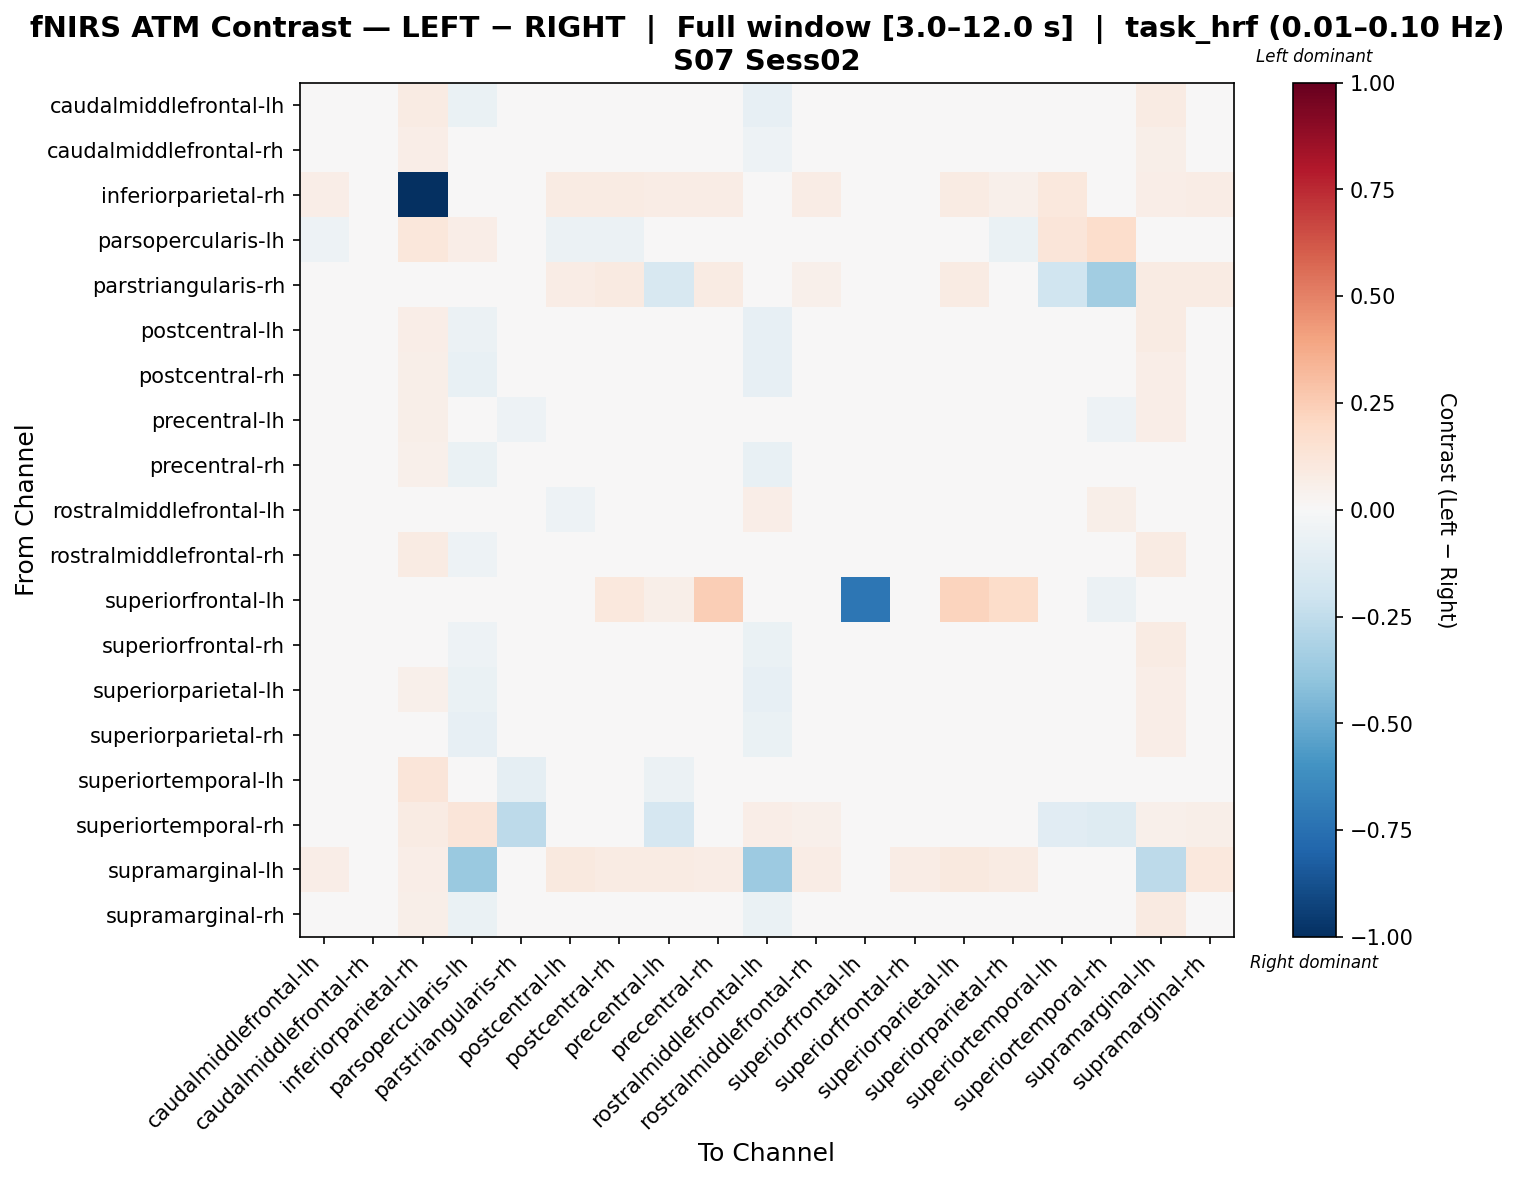

The table this chart was drawn from, first rows:
, caudalmiddlefrontal-lh, caudalmiddlefrontal-rh, inferiorparietal-rh, parsopercularis-lh, parstriangularis-rh, postcentral-lh, postcentral-rh, precentral-lh, precentral-rh, rostralmiddlefrontal-lh, rostralmiddlefrontal-rh, superiorfrontal-lh, superiorfrontal-rh, superiorparietal-lh, superiorparietal-rh, superiortemporal-lh, superiortemporal-rh, supramarginal-lh, supramarginal-rh
caudalmiddlefrontal-lh, 0.002317, -0.0228, 0.08548, -0.0684, 0.003146, 0.004272, 0.004272, 0.001126, 0.008844, -0.08583, -0.02835, -0.02089, 0.004272, 0.006327, 0.004272, 0.005379, -0.00124, 0.07981, 0.01799
caudalmiddlefrontal-rh, -0.005365, 0.006356, 0.06521, -0.04847, 0.0, -0.01403, -0.01025, 0.01036, 0.01196, -0.0514, -0.02598, -0.001285, 0.004263, 0.004263, -0.01403, 0.008742, -0.003341, 0.06193, 0.001066
inferiorparietal-rh, 0.06484, 0.04473, -1.0, 0.04783, 0.0, 0.08283, 0.0791, 0.07218, 0.07045, 0.02148, 0.07418, -0.02151, 0.03952, 0.08042, 0.05368, 0.1088, 0.04164, 0.06877, 0.071
parsopercularis-lh, -0.05384, -0.0364, 0.1158, 0.07001, 0.0, -0.06, -0.06048, 0.001074, -0.03496, -0.03891, 0.008793, -0.01578, -0.03496, -0.02703, -0.06536, 0.12, 0.1749, -0.01645, -0.04639
parstriangularis-rh, 0.004996, 0.0, 0.0, 0.0, 0.03173, 0.07494, 0.08992, -0.1639, 0.08493, 0.03997, 0.05433, 0.0, 0.04496, 0.08493, 0.03997, -0.2023, -0.3493, 0.07993, 0.08493
postcentral-lh, -0.004002, -0.03534, 0.06865, -0.06212, 0.03119, -0.03259, 0.02348, -0.007852, 0.01725, -0.08483, -0.008719, -0.0278, -0.01799, 0.01157, -0.003086, 0.008776, 0.008964, 0.08508, 0.02936
postcentral-rh, -0.01944, -0.04742, 0.06137, -0.0744, 0.03577, 0.002608, 0.02497, -0.01372, 0.0232, -0.08066, -0.01494, -0.004232, -0.01139, 0.03371, 0.01812, -0.02284, 0.01014, 0.06434, 0.01483
precentral-lh, 0.001191, -0.006368, 0.05733, -0.03263, -0.0519, 0.003093, 0.01542, -0.0195, 0.0321, -0.01264, -0.02027, -0.00258, -0.002835, 0.02874, 0.01908, -0.03764, -0.05343, 0.06483, 0.01801
precentral-rh, -0.02392, -0.04533, 0.05031, -0.06801, 0.03109, -0.004072, 0.009867, -0.003629, 0.03062, -0.07484, -0.02394, 0.03322, -0.006, 0.04932, 0.02176, -0.03433, 0.005959, 0.04634, 0.005585
rostralmiddlefrontal-lh, -0.04763, -0.001317, 0.04562, -0.04371, 0.03295, -0.05381, -0.03347, 0.02976, 0.001267, 0.06705, 0.00366, 0.0009457, -0.03375, -0.01753, -0.02684, 0.0149, 0.06082, 0.01341, -0.01233
rostralmiddlefrontal-rh, -0.02905, -0.04569, 0.07851, -0.05009, 0.0277, 4.472124363005535e-05, 0.004868, -0.02886, -0.001747, -0.04808, 0.01162, -0.02223, -0.02102, 0.006368, -0.02283, 0.01097, 0.03308, 0.07852, 0.01791
superiorfrontal-lh, -0.006002, 0.03319, -0.006002, -0.03523, 0.0, -0.008143, 0.1075, 0.062, 0.2445, -0.003628, -0.01717, -0.7263, 0.01895, 0.2234, 0.1845, -0.00172, -0.05781, -0.003861, -0.008143
superiorfrontal-rh, 0.0003211, -0.01542, 0.04357, -0.05243, 0.01871, -0.009285, 0.01722, -0.007967, 0.02761, -0.06614, -0.01925, -0.01226, -0.02796, 0.01536, -0.0232, 0.006796, 0.01455, 0.0786, 0.01117
superiorparietal-lh, -0.02453, -0.04265, 0.05081, -0.06796, 0.03207, -0.01104, 0.02358, -0.01705, 0.04753, -0.0784, -0.02461, 0.01611, -0.02203, 0.03835, 0.01191, -0.01316, 0.003949, 0.06617, 0.01094
superiorparietal-rh, -0.008453, -0.04109, 0.04226, -0.07961, 0.01833, -0.007415, 0.0299, -0.0003398, 0.04069, -0.06474, -0.03293, 0.01447, -0.03629, 0.03455, 0.02677, -0.003246, -3.3449673532947817e-05, 0.06977, -0.002582
superiortemporal-lh, 0.00197, -0.005849, 0.1181, 0.03996, -0.08809, 0.01174, -0.009107, -0.06069, -0.02158, -0.02537, 0.01286, -0.02285, 0.00197, 0.007835, 0.00588, 0.01633, -0.02387, 0.02068, 0.02011
superiortemporal-rh, 0.01527, 0.005714, 0.08521, 0.118, -0.2614, 0.0459, 0.04763, -0.1682, 0.04763, 0.06941, 0.05007, -0.04684, 0.04365, 0.04937, 0.0362, -0.1157, -0.1291, 0.0511, 0.05611
supramarginal-lh, 0.06272, 0.04288, 0.06517, -0.3712, 0.03706, 0.09787, 0.08538, 0.08005, 0.07174, -0.3624, 0.07389, -0.0245, 0.07623, 0.09791, 0.07833, 0.02696, 0.02181, -0.2621, 0.1022
supramarginal-rh, -0.01977, -0.04028, 0.06018, -0.06839, 0.03378, 0.01546, 0.01492, -0.007684, 0.0125, -0.07019, -0.007658, -0.02544, -0.01566, 0.0226, -0.01839, -0.00067, 0.01879, 0.0879, 0.008002
